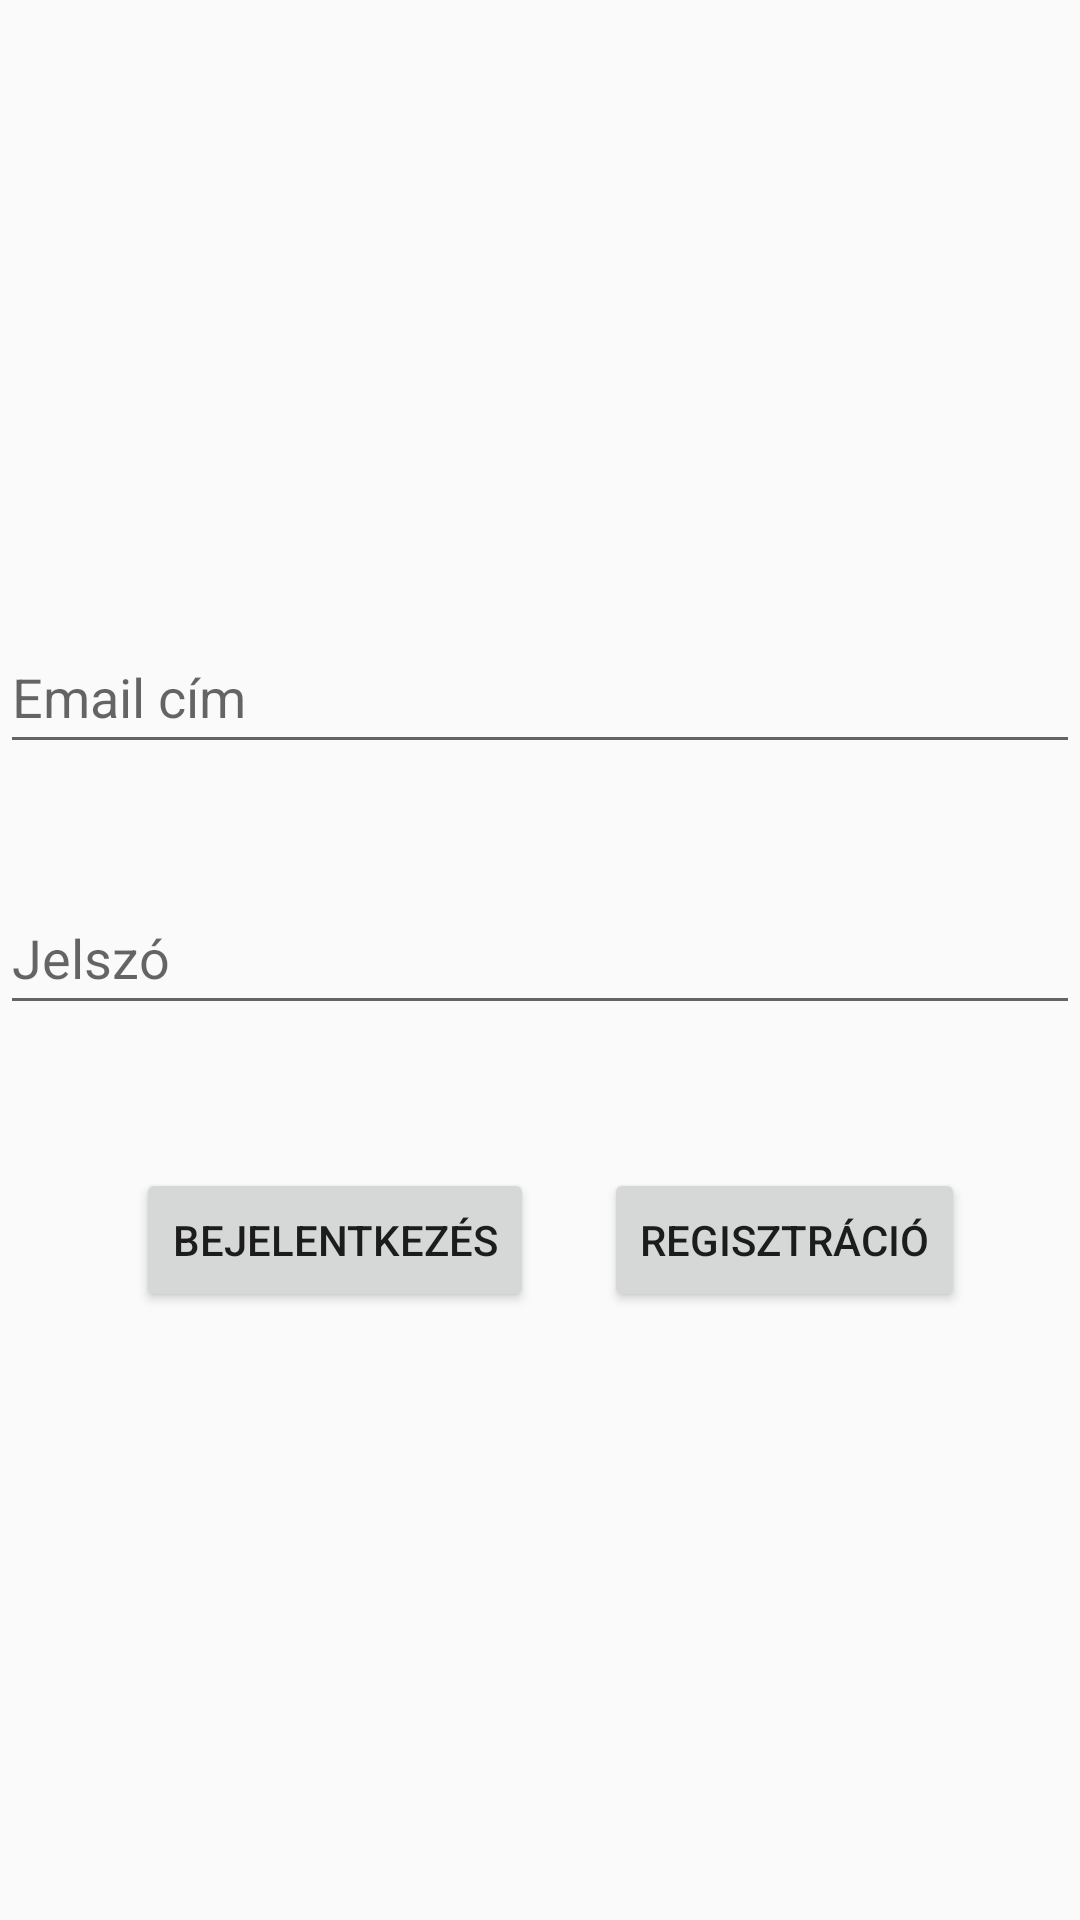

Produce the Android XML layout that renders to this screen, including the resource entries it uses.
<!-- AndroidManifest.xml: application theme Theme.AppCompat.Light.DarkActionBar -->
<!-- res/layout/activity_main.xml -->
<?xml version="1.0" encoding="utf-8"?>
<androidx.constraintlayout.widget.ConstraintLayout
    xmlns:android="http://schemas.android.com/apk/res/android"
    xmlns:app="http://schemas.android.com/apk/res-auto"
    xmlns:tools="http://schemas.android.com/tools"
    android:layout_width="match_parent"
    android:layout_height="match_parent"
    tools:context=".MainActivity">

    <EditText

        android:id="@+id/userEmailEditText"
        android:layout_width="match_parent"
        android:layout_height="48dp"
        android:ems="10"

        android:hint="@string/email_address"
        android:inputType="textEmailAddress"
        app:layout_constraintBottom_toBottomOf="parent"
        app:layout_constraintTop_toTopOf="parent"
        app:layout_constraintVertical_bias="0.349"
        tools:layout_editor_absoluteX="0dp" />

    <EditText
        android:id="@+id/editTextUserPassword"
        android:layout_width="match_parent"
        android:layout_height="48dp"
        android:layout_marginTop="70dp"
        android:ems="10"
        android:hint="@string/password"
        android:inputType="textPassword"
        app:layout_constraintBottom_toBottomOf="parent"
        app:layout_constraintTop_toTopOf="@+id/userEmailEditText"
        app:layout_constraintVertical_bias="0.054"
        tools:layout_editor_absoluteX="0dp" />

    <Button
        android:id="@+id/loginButton"
        android:layout_width="wrap_content"
        android:layout_height="wrap_content"
        android:onClick="login"
        android:text="@string/login"
        app:layout_constraintBottom_toBottomOf="parent"
        app:layout_constraintEnd_toEndOf="parent"
        app:layout_constraintHorizontal_bias="0.2"
        app:layout_constraintStart_toStartOf="parent"
        app:layout_constraintTop_toBottomOf="@+id/editTextUserPassword"
        app:layout_constraintVertical_bias="0.191" />

    <Button
        android:id="@+id/registerButton"
        android:layout_width="wrap_content"
        android:layout_height="wrap_content"
        android:onClick="register"
        android:text="@string/registration"
        app:layout_constraintBottom_toBottomOf="parent"
        app:layout_constraintEnd_toEndOf="parent"
        app:layout_constraintHorizontal_bias="0.38"
        app:layout_constraintStart_toEndOf="@+id/loginButton"
        app:layout_constraintTop_toBottomOf="@+id/editTextUserPassword"
        app:layout_constraintVertical_bias="0.191" />



</androidx.constraintlayout.widget.ConstraintLayout>
<!-- resources referenced by this layout -->
<resources>
  <string name="email_address">Email cím</string>
  <string name="login">Bejelentkezés</string>
  <string name="password">Jelszó</string>
  <string name="registration">Regisztráció</string>
</resources>
